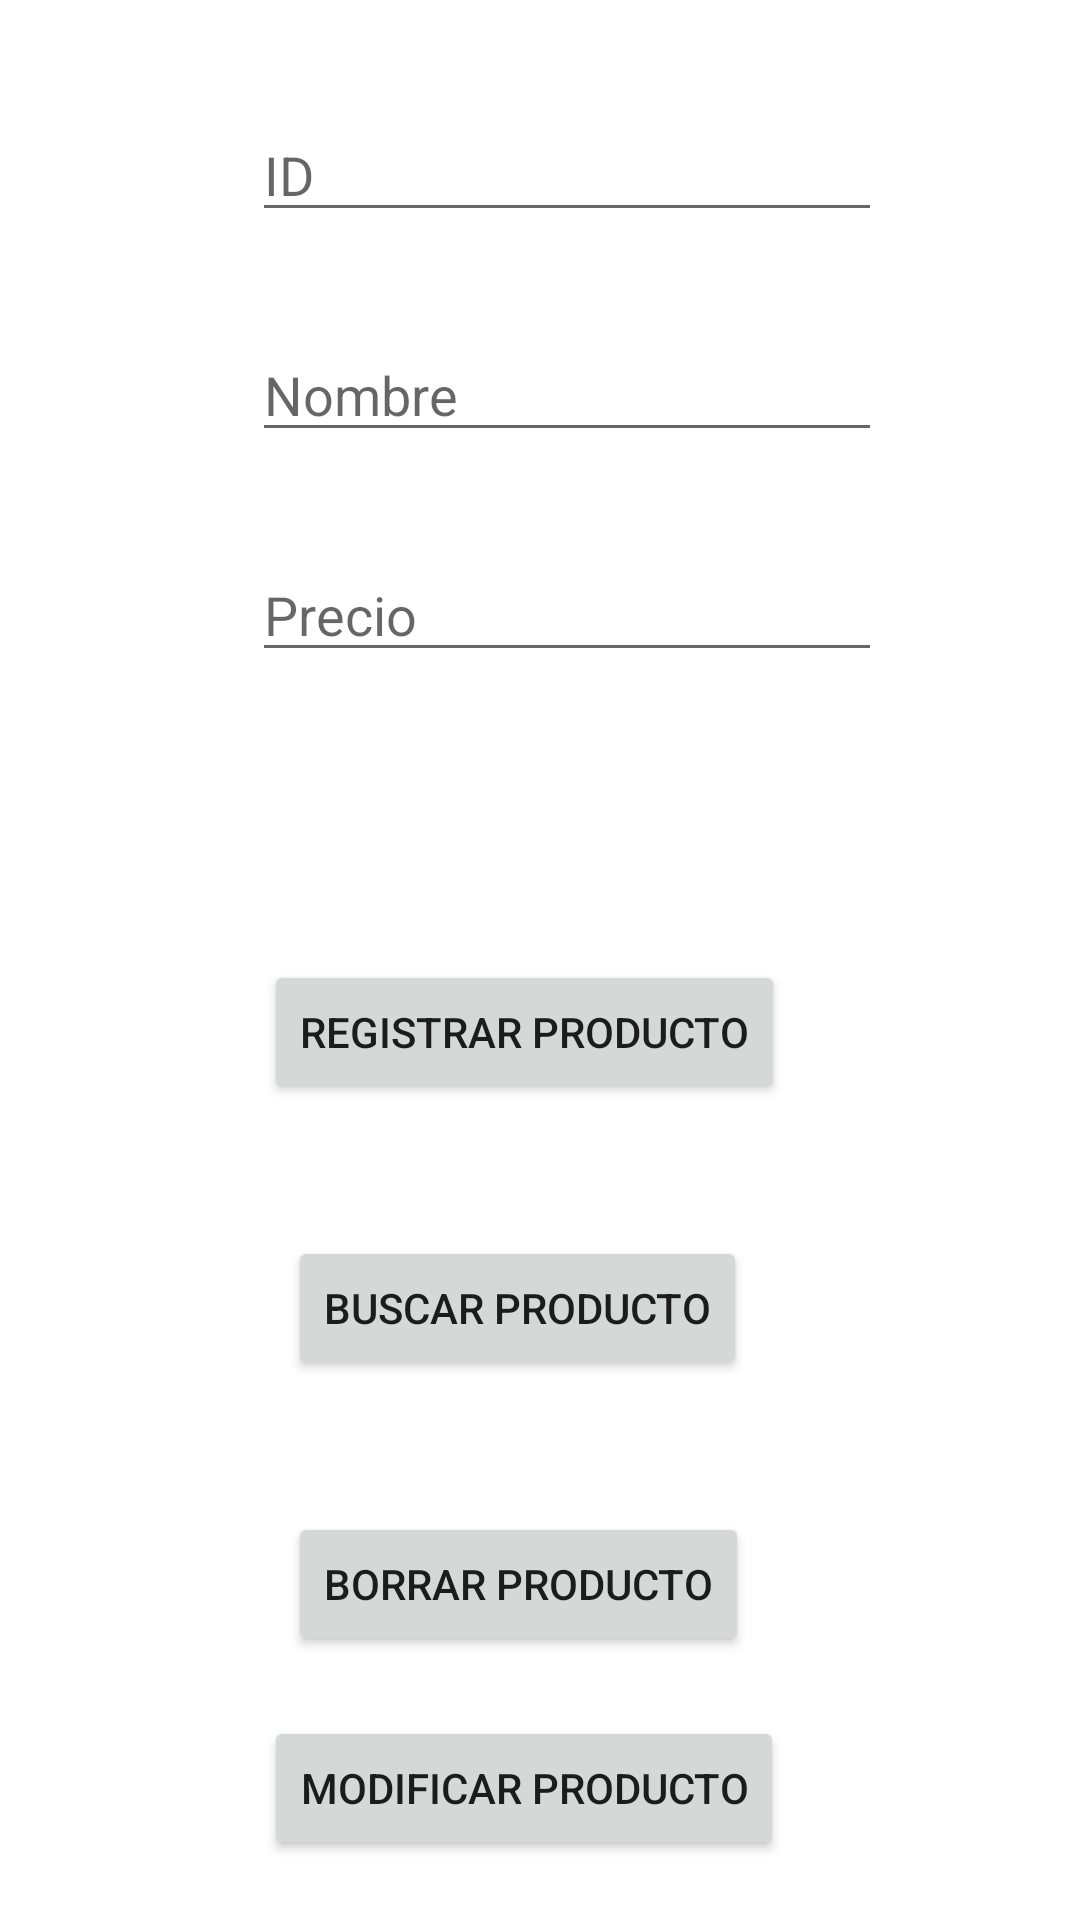

Android layout source for this screen:
<!-- AndroidManifest.xml: application theme Theme.MyFirstLearningApp -->
<!-- res/layout/activity_database_test.xml -->
<?xml version="1.0" encoding="utf-8"?>
<androidx.constraintlayout.widget.ConstraintLayout xmlns:android="http://schemas.android.com/apk/res/android"
    xmlns:app="http://schemas.android.com/apk/res-auto"
    xmlns:tools="http://schemas.android.com/tools"
    android:layout_width="match_parent"
    android:layout_height="match_parent"
    tools:context=".DatabaseTest">

    <EditText
        android:id="@+id/editTextTextDBId"
        android:layout_width="wrap_content"
        android:layout_height="wrap_content"
        android:layout_marginStart="84dp"
        android:layout_marginTop="36dp"
        android:ems="10"
        android:hint="@string/string_DB_id"
        android:inputType="textPersonName"
        app:layout_constraintStart_toStartOf="parent"
        app:layout_constraintTop_toTopOf="parent" />

    <EditText
        android:id="@+id/editTextTextDBName"
        android:layout_width="wrap_content"
        android:layout_height="wrap_content"
        android:layout_marginStart="84dp"
        android:layout_marginTop="32dp"
        android:ems="10"
        android:hint="@string/string_DB_name"
        android:inputType="textPersonName"
        app:layout_constraintStart_toStartOf="parent"
        app:layout_constraintTop_toBottomOf="@+id/editTextTextDBId" />

    <EditText
        android:id="@+id/editTextTextDBPrice"
        android:layout_width="wrap_content"
        android:layout_height="wrap_content"
        android:layout_marginStart="84dp"
        android:layout_marginTop="32dp"
        android:ems="10"
        android:hint="@string/string_DB_price"
        android:inputType="textPersonName"
        app:layout_constraintStart_toStartOf="parent"
        app:layout_constraintTop_toBottomOf="@+id/editTextTextDBName" />

    <Button
        android:id="@+id/buttonDBRegistrar"
        android:layout_width="wrap_content"
        android:layout_height="wrap_content"
        android:layout_marginStart="88dp"
        android:layout_marginTop="96dp"
        android:onClick="handleClickButtonRegistrar"
        android:text="@string/string_DB_registerButton"
        app:layout_constraintStart_toStartOf="parent"
        app:layout_constraintTop_toBottomOf="@+id/editTextTextDBPrice" />

    <Button
        android:id="@+id/buttonDBSearch"
        android:layout_width="wrap_content"
        android:layout_height="wrap_content"
        android:layout_marginStart="96dp"
        android:layout_marginTop="44dp"
        android:onClick="handleClickButtonSearch"
        android:text="@string/string_DB_search"
        app:layout_constraintStart_toStartOf="parent"
        app:layout_constraintTop_toBottomOf="@+id/buttonDBRegistrar" />

    <Button
        android:id="@+id/buttonDBEliminar"
        android:layout_width="wrap_content"
        android:layout_height="wrap_content"
        android:layout_marginStart="96dp"
        android:layout_marginTop="44dp"
        android:onClick="handleClickButtonDelete"
        android:text="@string/string_DB_delete"
        app:layout_constraintStart_toStartOf="parent"
        app:layout_constraintTop_toBottomOf="@+id/buttonDBSearch" />

    <Button
        android:id="@+id/buttonDBModificar"
        android:layout_width="wrap_content"
        android:layout_height="wrap_content"
        android:layout_marginStart="88dp"
        android:layout_marginTop="20dp"
        android:onClick="handleClickButtonModify"
        android:text="@string/string_DB_edit"
        app:layout_constraintStart_toStartOf="parent"
        app:layout_constraintTop_toBottomOf="@+id/buttonDBEliminar" />
</androidx.constraintlayout.widget.ConstraintLayout>
<!-- resources referenced by this layout -->
<resources>
  <string name="string_DB_delete">Borrar producto</string>
  <string name="string_DB_edit">Modificar producto</string>
  <string name="string_DB_id">ID</string>
  <string name="string_DB_name">Nombre</string>
  <string name="string_DB_price">Precio</string>
  <string name="string_DB_registerButton">Registrar producto</string>
  <string name="string_DB_search">Buscar producto</string>
  <style name="Theme.MyFirstLearningApp" parent="Theme.MaterialComponents.DayNight.DarkActionBar">
          
          <item name="colorPrimary">@color/purple_500</item>
          <item name="colorPrimaryVariant">@color/purple_700</item>
          <item name="colorOnPrimary">@color/white</item>
          
          <item name="colorSecondary">@color/teal_200</item>
          <item name="colorSecondaryVariant">@color/teal_700</item>
          <item name="colorOnSecondary">@color/black</item>
          
          <item name="android:statusBarColor" tools:targetApi="l">?attr/colorPrimaryVariant</item>
          
      </style>
  <color name="purple_500">#FF6200EE</color>
  <color name="purple_700">#FF3700B3</color>
  <color name="white">#FFFFFFFF</color>
  <color name="teal_200">#FF03DAC5</color>
  <color name="teal_700">#FF018786</color>
  <color name="black">#FF000000</color>
</resources>
